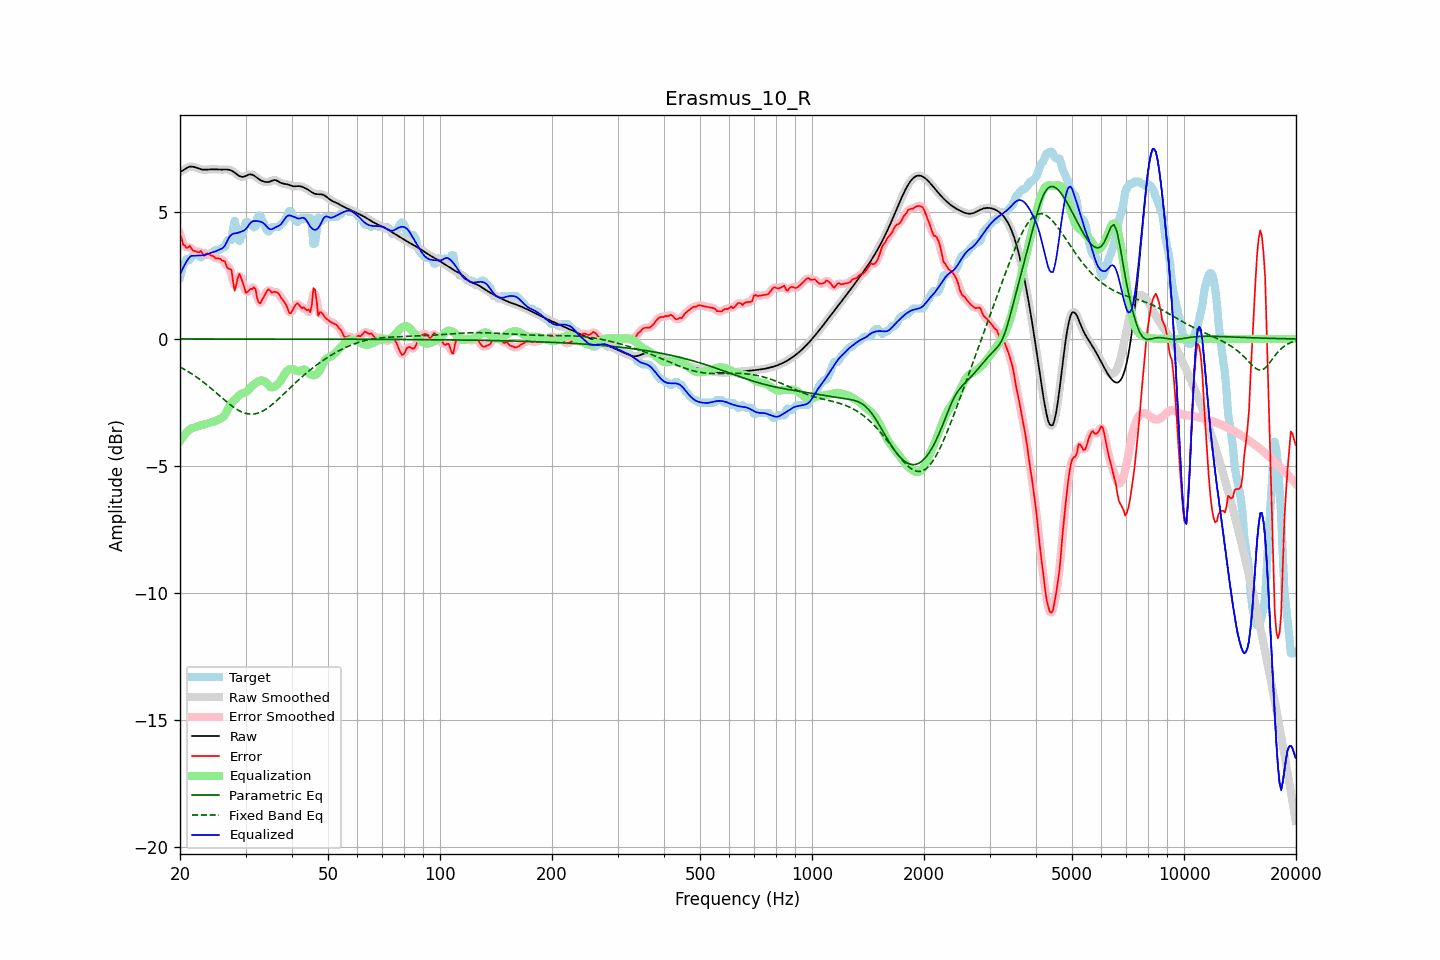

Values plotted in this chart, from the file beside it:
frequency, raw, error, smoothed, error_smoothed, equalization, parametric_eq, fixed_band_eq, equalized_raw, equalized_smoothed, target
20.00, 6.56, 4.13, 6.56, 4.14, -4.02, -0.00, -1.10, 2.54, 2.54, 2.43
20.20, 6.60, 3.95, 6.60, 3.92, -3.92, -0.00, -1.14, 2.68, 2.68, 2.65
20.40, 6.64, 3.71, 6.64, 3.75, -3.83, -0.00, -1.17, 2.81, 2.81, 2.93
20.61, 6.68, 3.68, 6.68, 3.65, -3.75, -0.00, -1.21, 2.93, 2.93, 3.00
20.81, 6.72, 3.58, 6.72, 3.61, -3.68, -0.00, -1.24, 3.04, 3.04, 3.14
21.02, 6.75, 3.60, 6.75, 3.62, -3.62, -0.00, -1.28, 3.14, 3.14, 3.16
21.23, 6.78, 3.66, 6.77, 3.60, -3.56, -0.00, -1.32, 3.21, 3.21, 3.11
21.44, 6.78, 3.56, 6.78, 3.57, -3.52, -0.00, -1.36, 3.27, 3.27, 3.22
21.66, 6.77, 3.48, 6.78, 3.51, -3.50, -0.00, -1.40, 3.27, 3.27, 3.30
21.87, 6.76, 3.47, 6.76, 3.46, -3.48, -0.00, -1.44, 3.28, 3.28, 3.30
22.09, 6.74, 3.44, 6.74, 3.43, -3.46, -0.00, -1.49, 3.28, 3.28, 3.30
22.31, 6.71, 3.42, 6.72, 3.43, -3.43, -0.00, -1.53, 3.28, 3.28, 3.30
22.54, 6.69, 3.41, 6.69, 3.44, -3.41, -0.00, -1.58, 3.29, 3.29, 3.28
22.76, 6.67, 3.47, 6.67, 3.40, -3.39, -0.00, -1.62, 3.29, 3.29, 3.21
22.99, 6.66, 3.37, 6.66, 3.37, -3.38, -0.00, -1.67, 3.29, 3.29, 3.29
23.22, 6.66, 3.27, 6.66, 3.34, -3.36, -0.00, -1.72, 3.30, 3.30, 3.39
23.45, 6.66, 3.35, 6.66, 3.33, -3.35, -0.00, -1.77, 3.31, 3.31, 3.31
23.69, 6.66, 3.37, 6.66, 3.34, -3.33, -0.00, -1.82, 3.33, 3.33, 3.30
23.92, 6.67, 3.34, 6.67, 3.34, -3.31, -0.00, -1.87, 3.36, 3.36, 3.33
24.16, 6.67, 3.28, 6.67, 3.31, -3.28, -0.00, -1.93, 3.39, 3.39, 3.39
24.40, 6.67, 3.28, 6.67, 3.26, -3.26, -0.00, -1.98, 3.41, 3.41, 3.40
24.65, 6.67, 3.24, 6.67, 3.23, -3.25, -0.00, -2.04, 3.43, 3.43, 3.43
24.89, 6.67, 3.18, 6.67, 3.20, -3.23, -0.00, -2.09, 3.44, 3.44, 3.49
25.14, 6.67, 3.17, 6.67, 3.18, -3.20, -0.00, -2.15, 3.47, 3.47, 3.50
25.39, 6.66, 3.17, 6.67, 3.16, -3.16, -0.00, -2.20, 3.50, 3.50, 3.50
25.65, 6.66, 3.16, 6.66, 3.14, -3.14, -0.00, -2.26, 3.53, 3.53, 3.51
25.91, 6.66, 3.09, 6.66, 3.12, -3.11, -0.00, -2.31, 3.55, 3.55, 3.57
26.16, 6.66, 3.07, 6.66, 3.07, -3.06, -0.00, -2.37, 3.60, 3.60, 3.60
26.43, 6.67, 3.05, 6.67, 2.98, -2.98, -0.00, -2.42, 3.68, 3.69, 3.62
26.69, 6.66, 2.85, 6.67, 2.89, -2.86, -0.00, -2.47, 3.80, 3.80, 3.81
26.96, 6.66, 2.76, 6.66, 2.84, -2.73, -0.00, -2.52, 3.93, 3.93, 3.90
27.23, 6.65, 2.75, 6.65, 2.74, -2.61, -0.00, -2.57, 4.04, 4.04, 3.90
27.50, 6.62, 2.73, 6.62, 2.53, -2.52, -0.00, -2.62, 4.10, 4.10, 3.90
27.77, 6.59, 2.25, 6.59, 2.28, -2.45, -0.00, -2.67, 4.14, 4.14, 4.34
28.05, 6.54, 1.90, 6.54, 2.12, -2.39, -0.00, -2.71, 4.15, 4.15, 4.64
28.33, 6.49, 2.13, 6.49, 2.14, -2.33, -0.00, -2.76, 4.16, 4.16, 4.36
28.62, 6.45, 2.42, 6.45, 2.33, -2.27, -0.00, -2.79, 4.17, 4.18, 4.03
28.90, 6.41, 2.56, 6.41, 2.48, -2.21, -0.00, -2.83, 4.20, 4.20, 3.85
29.19, 6.38, 2.39, 6.38, 2.43, -2.16, -0.00, -2.86, 4.22, 4.22, 3.99
29.48, 6.37, 2.23, 6.38, 2.22, -2.13, -0.00, -2.89, 4.24, 4.25, 4.14
29.78, 6.39, 2.02, 6.39, 2.01, -2.11, -0.00, -2.91, 4.28, 4.28, 4.37
30.08, 6.41, 1.82, 6.42, 1.89, -2.09, -0.00, -2.93, 4.33, 4.33, 4.60
30.38, 6.45, 1.85, 6.44, 1.85, -2.04, -0.00, -2.94, 4.40, 4.40, 4.60
30.68, 6.47, 1.92, 6.47, 1.89, -1.97, -0.00, -2.95, 4.50, 4.49, 4.55
30.99, 6.47, 1.98, 6.47, 1.96, -1.90, -0.00, -2.96, 4.57, 4.57, 4.50
31.30, 6.46, 1.96, 6.46, 2.03, -1.84, -0.00, -2.96, 4.62, 4.62, 4.50
31.61, 6.43, 2.04, 6.43, 1.99, -1.79, -0.00, -2.95, 4.64, 4.64, 4.39
31.93, 6.38, 1.96, 6.38, 1.85, -1.74, -0.00, -2.94, 4.64, 4.64, 4.42
32.24, 6.33, 1.59, 6.34, 1.66, -1.69, -0.00, -2.93, 4.64, 4.64, 4.74
32.57, 6.29, 1.44, 6.29, 1.48, -1.66, -0.00, -2.90, 4.63, 4.63, 4.85
32.89, 6.25, 1.40, 6.25, 1.42, -1.64, -0.00, -2.88, 4.62, 4.62, 4.85
33.22, 6.22, 1.53, 6.22, 1.50, -1.63, -0.00, -2.85, 4.59, 4.59, 4.69
33.55, 6.19, 1.64, 6.19, 1.63, -1.64, -0.00, -2.82, 4.55, 4.55, 4.55
33.89, 6.18, 1.76, 6.18, 1.77, -1.69, -0.00, -2.78, 4.49, 4.49, 4.42
34.23, 6.17, 1.88, 6.17, 1.87, -1.75, -0.00, -2.74, 4.42, 4.42, 4.29
34.57, 6.17, 1.95, 6.18, 1.91, -1.82, -0.00, -2.69, 4.35, 4.35, 4.22
34.92, 6.19, 1.91, 6.20, 1.90, -1.88, -0.00, -2.65, 4.31, 4.32, 4.28
35.27, 6.22, 1.82, 6.22, 1.87, -1.90, -0.00, -2.60, 4.31, 4.31, 4.40
35.62, 6.24, 1.85, 6.24, 1.84, -1.90, -0.00, -2.55, 4.34, 4.34, 4.40
35.97, 6.25, 1.86, 6.25, 1.85, -1.87, -0.00, -2.49, 4.38, 4.38, 4.40
... 635 more rows
